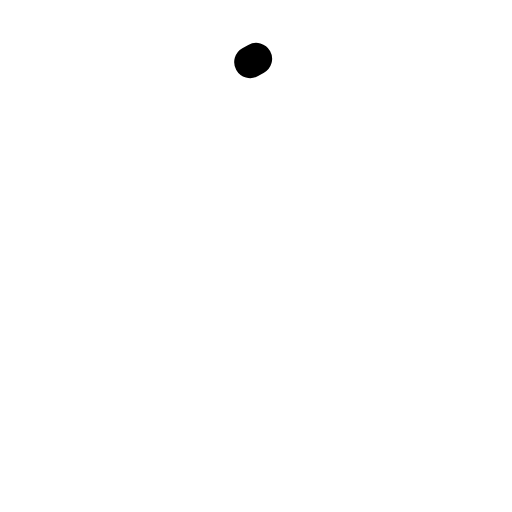
t = 0.00 s
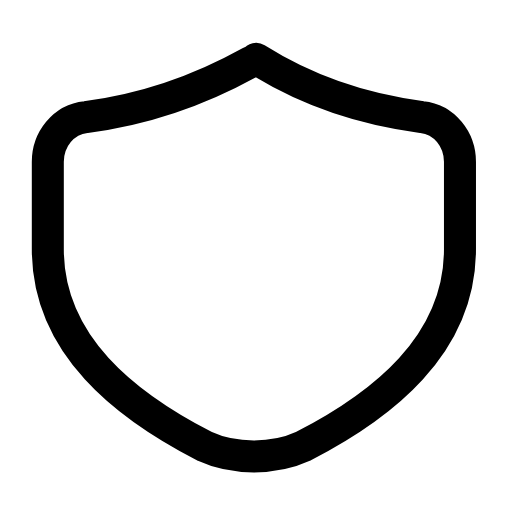
t = 0.27 s
t = 0.45 s: frame unchanged from t = 0.27 s, image omitted
t = 0.68 s: frame unchanged from t = 0.27 s, image omitted
t = 0.96 s: frame unchanged from t = 0.27 s, image omitted
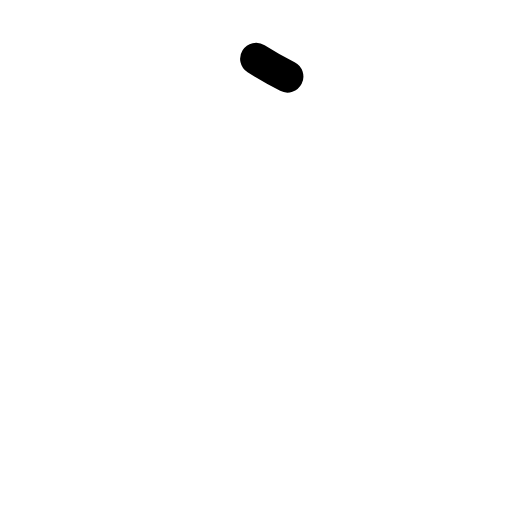
t = 1.17 s

The animated SVG that drew these frames (rendered in a browser with its animation timeline set to each time). Animation: 1 SMIL element (animate=1); one cycle of 1.40 s, repeats indefinitely.

<svg xmlns="http://www.w3.org/2000/svg" width="24" height="24" viewBox="0 0 24 24" fill="none"><g transform="translate(-0.594 -0.603) scale(1.05)"><path stroke="currentColor" stroke-width="1.429" stroke-linecap="round" stroke-linejoin="round" fill="none" d="M12 3.2C13.9 4.4 16.3 5.4 19.4 5.8C20.4 5.9 21.1 6.8 21.1 7.8L21.1 11.7C21.1 16 17.6 18.7 14.1 20.5C12.8 21.1 11 21.1 9.7 20.5C6.2 18.7 2.7 16 2.7 11.7L2.7 7.8C2.7 6.8 3.4 5.9 4.4 5.8C7.5 5.4 9.9 4.4 12 3.2Z" pathLength="1" stroke-dasharray="1"><animate attributeName="stroke-dashoffset" values="1;1;0;0;0;0;1;1;1" keyTimes="0;0;0.189;0.45;0.6;0.774;0.9;0.9;1" dur="1.4s" repeatCount="indefinite" calcMode="spline" keySplines="0.16 1 0.3 1;0.16 1 0.3 1;0.16 1 0.3 1;0.16 1 0.3 1;0.16 1 0.3 1;0.16 1 0.3 1;0.16 1 0.3 1;0.16 1 0.3 1"/></path></g></svg>
